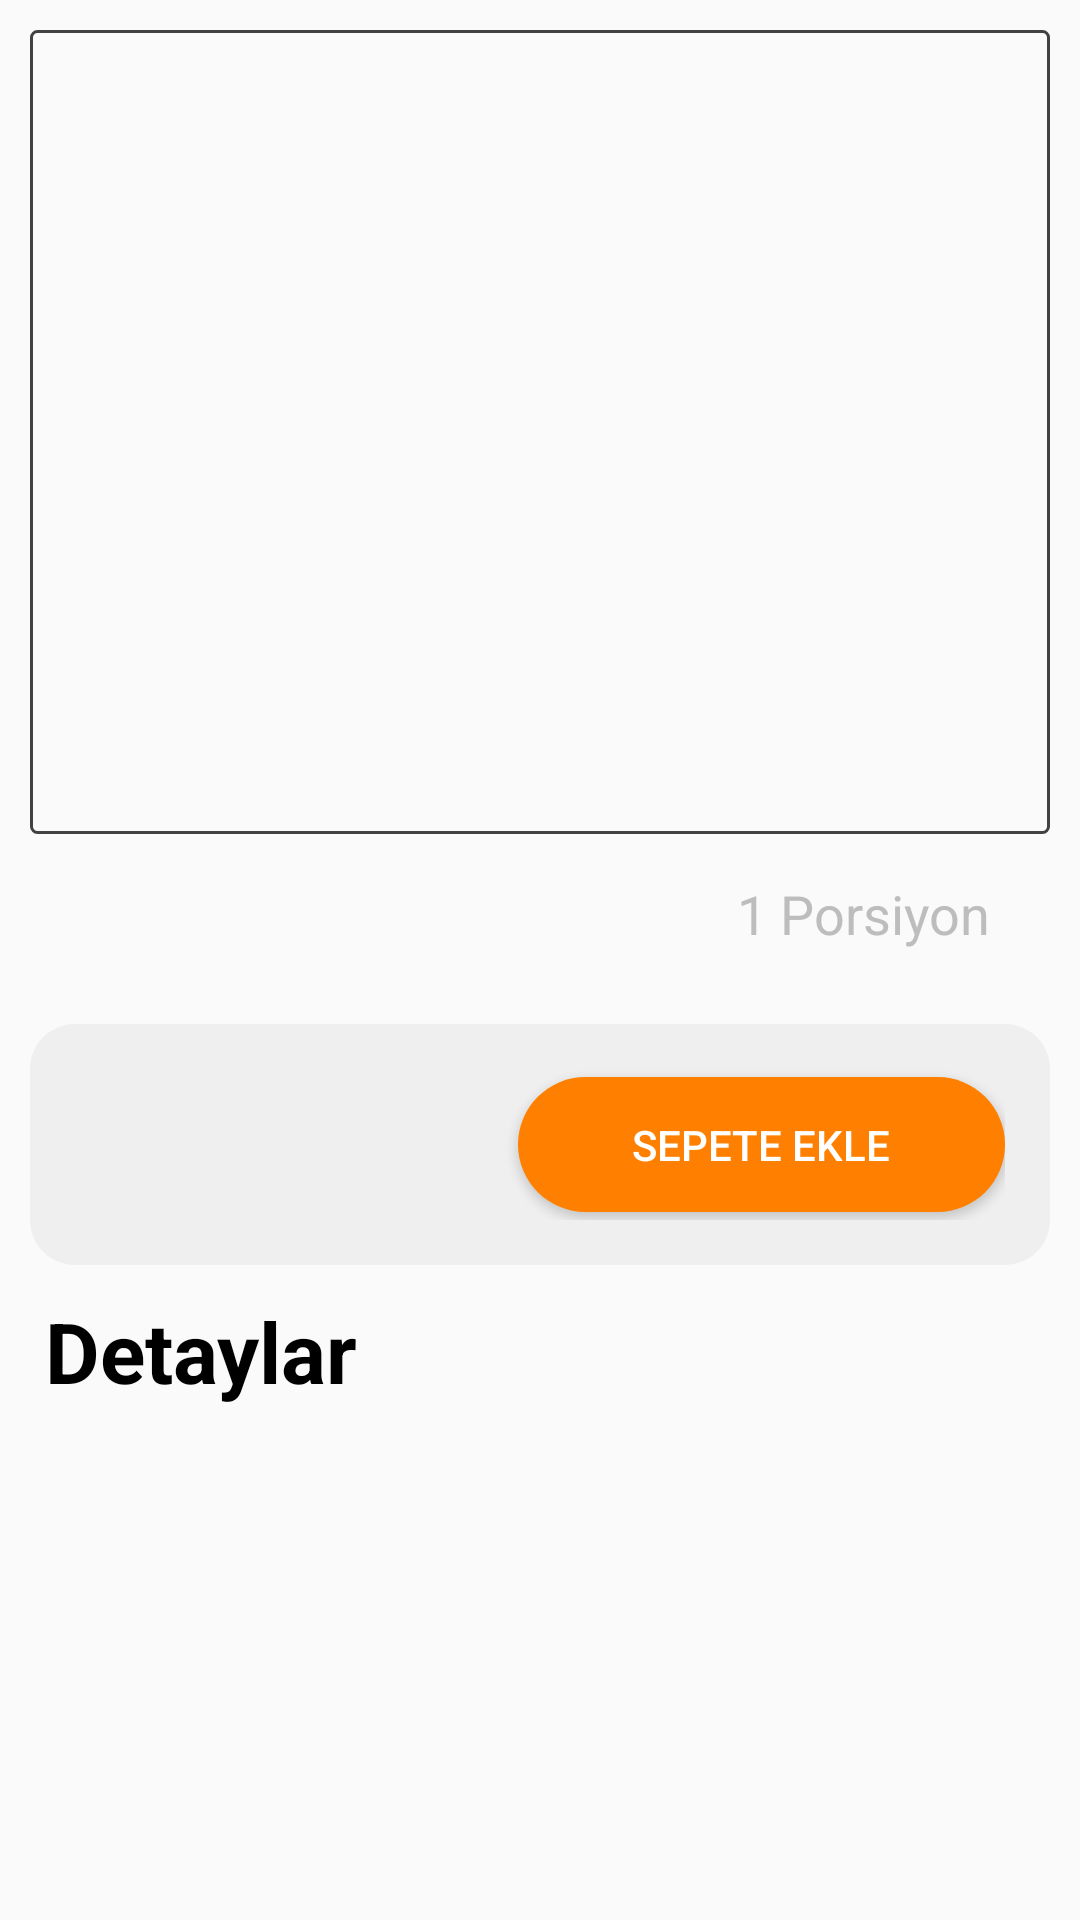

Android layout source for this screen:
<!-- AndroidManifest.xml: application theme AppTheme2 -->
<!-- res/layout/activity_detail.xml -->
<?xml version="1.0" encoding="utf-8"?>
<LinearLayout xmlns:android="http://schemas.android.com/apk/res/android"
    android:layout_width="match_parent"
    android:layout_height="match_parent"
    android:orientation="vertical"
    android:padding="10dp">

    <ImageView
        android:id="@+id/meal_image"
        android:layout_width="match_parent"
        android:layout_height="0dp"
        android:layout_marginBottom="10dp"
        android:layout_weight="0.50"
        android:background="@drawable/txt_border"
        android:contentDescription="@string/meal_image_here"
        android:scaleType="fitXY" />

    <LinearLayout
        android:layout_width="match_parent"
        android:layout_height="0dp"
        android:layout_weight="0.10"
        android:gravity="center">

        <TextView
            android:id="@+id/meal_name"
            android:layout_width="wrap_content"
            android:layout_height="30dp"
            android:layout_marginBottom="10dp"
            android:gravity="center|start"
            android:paddingStart="20dp"
            android:textColor="@color/black"
            android:textSize="22sp" />

        <TextView
            android:layout_width="0dp"
            android:layout_height="30dp"
            android:layout_marginBottom="10dp"
            android:layout_weight="0.10"
            android:gravity="center|end"
            android:paddingStart="20dp"
            android:paddingEnd="20dp"
            android:text="1 Porsiyon"
            android:textColor="@color/grey"
            android:textSize="18sp" />
    </LinearLayout>

    <LinearLayout
        android:layout_width="match_parent"
        android:layout_height="0dp"
        android:layout_weight="0.15"
        android:background="@drawable/backg_addcart"
        android:gravity="center"
        android:orientation="horizontal"
        android:padding="15dp">

        <TextView
            android:id="@+id/meal_price"
            android:layout_width="0dp"
            android:layout_height="55dp"
            android:layout_gravity="end|center"
            android:layout_weight="0.8"
            android:textColor="@color/turkuaz"
            android:textColorHighlight="@color/primary"
            android:textColorHint="@color/colorYellow"
            android:textSize="40sp"
            android:textStyle="bold|italic" />

        <Button
            android:id="@+id/btnAdd"
            android:layout_width="70dp"
            android:layout_height="45dp"
            android:layout_weight="0.5"
            android:background="@drawable/btn_addcart"
            android:text="Sepete Ekle"
            android:textColor="@color/icons" />
    </LinearLayout>

    <TextView
        android:layout_width="match_parent"
        android:layout_height="0dp"
        android:layout_marginBottom="10dp"
        android:layout_weight="0.10"
        android:paddingStart="5dp"
        android:paddingTop="10dp"
        android:text="Detaylar"
        android:textColor="@color/black"
        android:textSize="28sp"
        android:textStyle="bold" />

    <TextView
        android:id="@+id/meal_detail"
        android:layout_width="match_parent"
        android:layout_height="0dp"
        android:layout_marginBottom="10dp"
        android:layout_weight="0.25"
        android:paddingStart="5dp"
        android:textSize="18sp" />
</LinearLayout>
<!-- resources referenced by this layout -->
<resources>
  <color name="black">#000000</color>
  <color name="colorYellow">#FFEB3B</color>
  <color name="grey">#BDBDBD</color>
  <color name="icons">#FFFFFF</color>
  <color name="primary">#4CAF50</color>
  <color name="turkuaz">#28d6c0</color>
  <!-- drawable backg_addcart (drawable) -->
  <?xml version="1.0" encoding="utf-8"?>
  <selector xmlns:android="http://schemas.android.com/apk/res/android">
      <item android:state_pressed="true">
          <shape android:shape="rectangle">
              <corners android:radius="5dp" />
          </shape>
      </item>
      <item>
          <shape android:shape="rectangle">
              <corners android:radius="15dp" />
              <solid android:color="#EFEFEF" />
          </shape>
      </item>
  </selector>
  <!-- drawable btn_addcart (drawable) -->
  <?xml version="1.0" encoding="utf-8"?>
  <selector xmlns:android="http://schemas.android.com/apk/res/android">
      <item android:state_pressed="true">
          <shape android:shape="rectangle">
              <corners android:radius="5dp" />
              <solid android:color="#FF0000" />
              <stroke android:width="1dp" android:color="#0dbcbf" />
          </shape>
      </item>
      <item>
          <shape android:shape="rectangle">
              <corners android:radius="25dp" />
              <solid android:color="#ff8000" />
          </shape>
      </item>
  </selector>
  <!-- drawable txt_border (drawable) -->
  <?xml version="1.0" encoding="utf-8"?>
  <shape xmlns:android="http://schemas.android.com/apk/res/android"
      android:shape="rectangle" >
  
      
      
  
      
      <stroke
          android:width="1dp"
          android:color="@color/cardview_dark_background" >
      </stroke>
  
      
      <corners
          android:radius="2dp"   >
      </corners>
  
  </shape>
  <string name="meal_image_here">Meal Image Here</string>
  <style name="AppTheme2" parent="Theme.AppCompat.Light.DarkActionBar">
          
          <item name="colorPrimary">#f12b7e</item>
          <item name="colorPrimaryDark">#f12b7e</item>
          <item name="colorAccent">#f9e22c</item>
      </style>
</resources>
